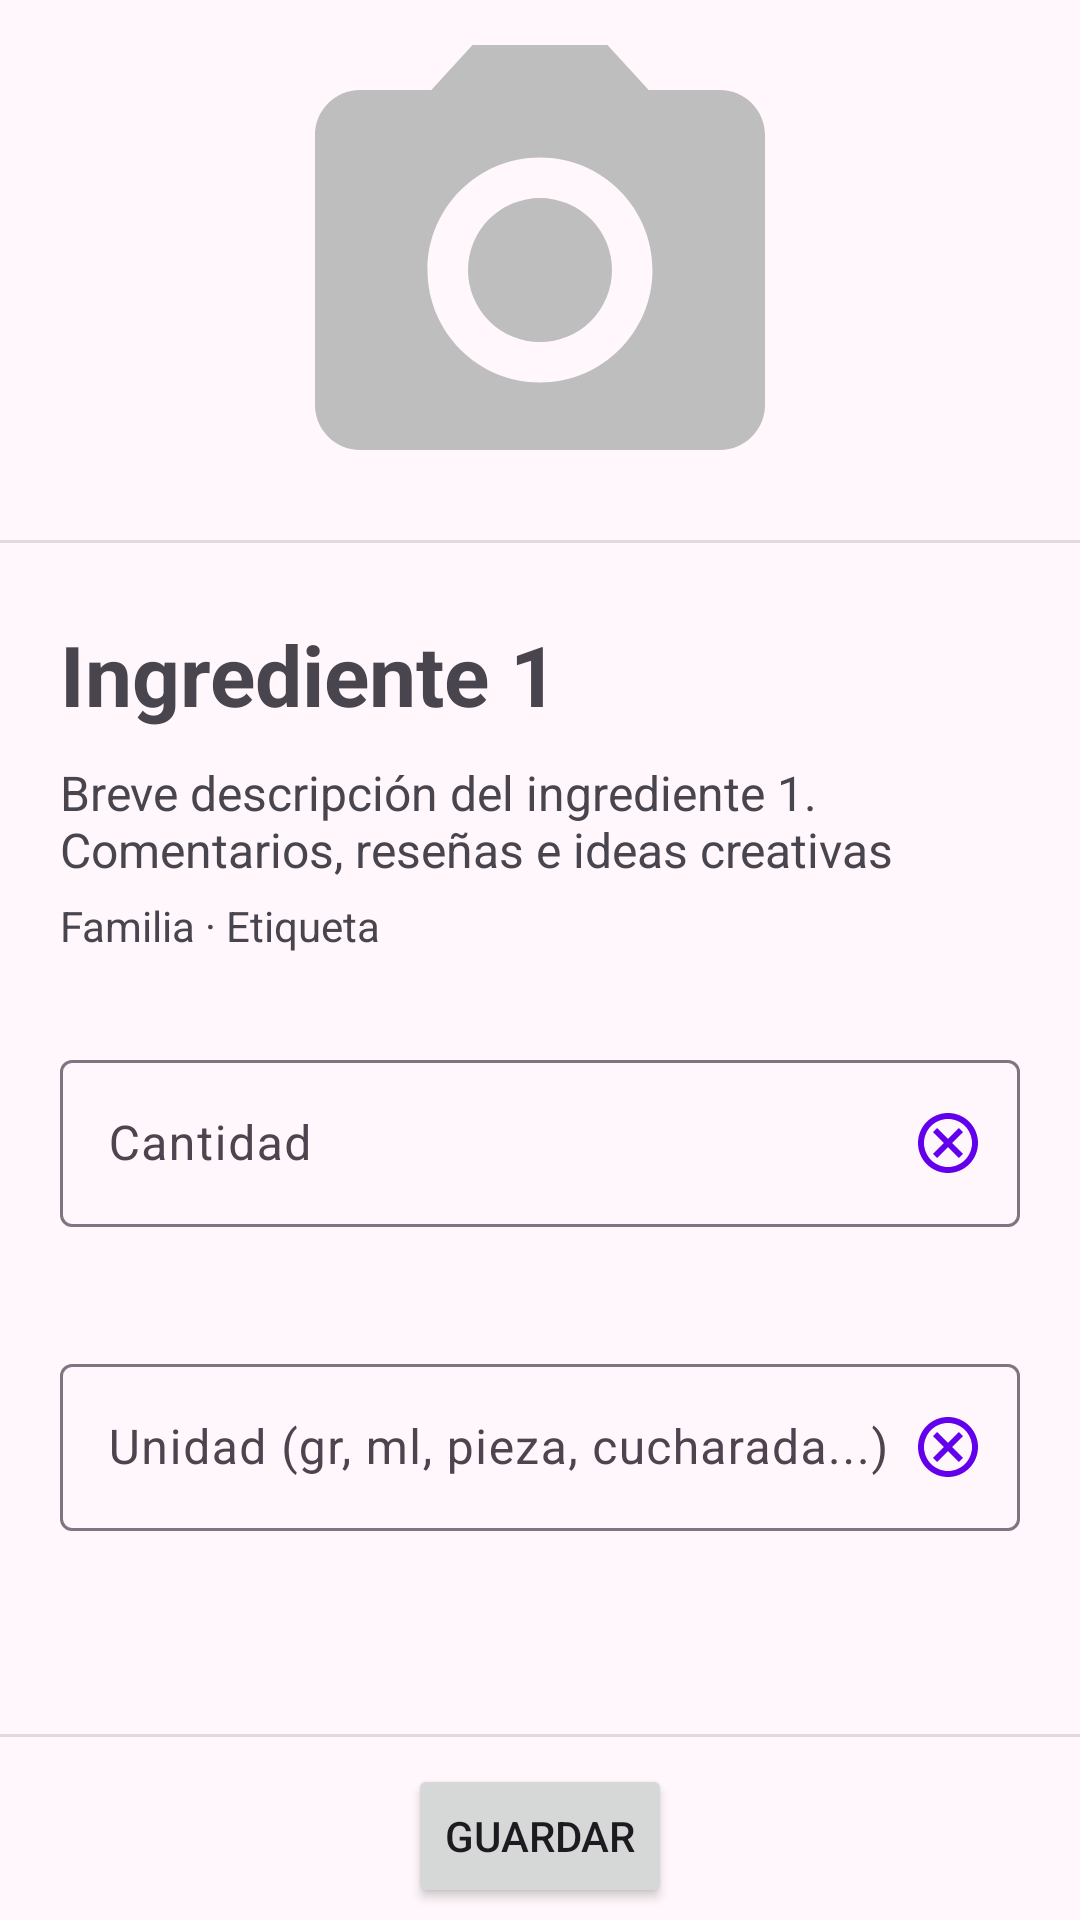

Reconstruct the res/layout file that produces this screen, plus the resources it refers to.
<!-- AndroidManifest.xml: application theme Theme.MiRecetarioDeCocina -->
<!-- res/layout/fragment_data_ingredient_recipe.xml -->
<?xml version="1.0" encoding="utf-8"?>
<androidx.constraintlayout.widget.ConstraintLayout
    xmlns:android="http://schemas.android.com/apk/res/android"
    xmlns:tools="http://schemas.android.com/tools"
    xmlns:app="http://schemas.android.com/apk/res-auto"
    android:layout_width="match_parent"
    android:layout_height="match_parent"
    tools:context=".DataIngredientRecipeFragment">

    <LinearLayout
        android:id="@+id/photo_container"
        android:layout_width="match_parent"
        android:layout_height="0dp"
        android:orientation="vertical"
        android:gravity="top"
        app:layout_constraintLeft_toLeftOf="parent"
        app:layout_constraintRight_toRightOf="parent"
        app:layout_constraintTop_toTopOf="parent">

        <ImageView
            android:id="@+id/photo_ingredient"
            android:layout_width="match_parent"
            android:layout_height="180dp"
            android:maxHeight="180dp"
            android:src="@drawable/baseline_photo_camera_24" />
        <View
            android:id="@+id/dividerPhoto"
            android:layout_width="match_parent"
            android:layout_height="1dp"
            android:background="?android:attr/listDivider" />
    </LinearLayout>

    <androidx.constraintlayout.widget.ConstraintLayout
        android:id="@+id/dataIngredientContainer"
        android:layout_width="match_parent"
        android:layout_height="wrap_content"
        android:layout_margin="20dp"
        app:layout_constraintTop_toBottomOf="@id/photo_container"
        app:layout_constraintLeft_toLeftOf="parent"
        app:layout_constraintRight_toRightOf="parent"
        app:layout_constraintBottom_toTopOf="@id/quantityIngredientRecipeForm">

        <TextView
            android:id="@+id/nameIngredient"
            android:layout_width="match_parent"
            android:layout_height="wrap_content"
            android:text="Ingrediente 1"
            android:textSize="28dp"
            android:textStyle="bold"
            android:layout_marginVertical="5dp"
            app:layout_constraintTop_toTopOf="parent"
            app:layout_constraintLeft_toLeftOf="parent"
            app:layout_constraintRight_toRightOf="parent"
            app:layout_constraintBottom_toTopOf="@id/descriptionIngredient"/>

        <TextView
            android:id="@+id/descriptionIngredient"
            android:layout_width="match_parent"
            android:layout_height="wrap_content"
            android:text="Breve descripción del ingrediente 1. Comentarios, reseñas e ideas creativas"
            android:textSize="16dp"
            android:layout_marginVertical="5dp"
            app:layout_constraintTop_toBottomOf="@id/nameIngredient"
            app:layout_constraintLeft_toLeftOf="parent"
            app:layout_constraintRight_toRightOf="parent"
            app:layout_constraintBottom_toTopOf="@id/familyLabelIngredient"/>

        <TextView
            android:id="@+id/familyLabelIngredient"
            android:layout_width="match_parent"
            android:layout_height="wrap_content"
            android:text="Familia · Etiqueta"
            app:layout_constraintTop_toBottomOf="@id/descriptionIngredient"
            app:layout_constraintLeft_toLeftOf="parent"
            app:layout_constraintRight_toRightOf="parent"
            app:layout_constraintBottom_toBottomOf="parent" />

    </androidx.constraintlayout.widget.ConstraintLayout>

    <androidx.constraintlayout.widget.ConstraintLayout
        android:id="@+id/quantityIngredientRecipeForm"
        android:layout_width="match_parent"
        android:layout_height="wrap_content"
        android:layout_marginTop="20dp"
        app:layout_constraintTop_toBottomOf="@id/dataIngredientContainer"
        app:layout_constraintLeft_toLeftOf="parent"
        app:layout_constraintRight_toRightOf="parent" >

        <com.google.android.material.textfield.TextInputLayout
            android:id="@+id/quantityIngredientTextInput"
            android:layout_width="match_parent"
            android:layout_height="wrap_content"
            android:layout_marginHorizontal="20dp"
            android:layout_marginVertical="10dp"
            android:hint="Cantidad"
            app:errorEnabled="true"
            app:endIconMode="custom"
            app:endIconDrawable="@drawable/outline_cancel_24"
            app:endIconTint="@color/design_default_color_primary"
            app:layout_constraintBottom_toTopOf="@id/unitIngredientTextInput"
            app:layout_constraintLeft_toLeftOf="parent"
            app:layout_constraintRight_toRightOf="parent"
            app:layout_constraintTop_toTopOf="parent">

            <com.google.android.material.textfield.TextInputEditText
                android:id="@+id/quantityIngredientValue"
                android:layout_width="match_parent"
                android:layout_height="wrap_content"
                android:inputType="number"
                android:imeOptions="actionNext"
                android:nextFocusForward="@id/unitIngredientValue"/>

        </com.google.android.material.textfield.TextInputLayout>

        <com.google.android.material.textfield.TextInputLayout
            android:id="@+id/unitIngredientTextInput"
            android:layout_width="match_parent"
            android:layout_height="wrap_content"
            android:layout_marginHorizontal="20dp"
            android:layout_marginVertical="10dp"
            android:hint="Unidad (gr, ml, pieza, cucharada...)"
            app:errorEnabled="true"
            app:endIconMode="custom"
            app:endIconDrawable="@drawable/outline_cancel_24"
            app:endIconTint="@color/design_default_color_primary"
            app:layout_constraintBottom_toBottomOf="parent"
            app:layout_constraintLeft_toLeftOf="parent"
            app:layout_constraintRight_toRightOf="parent"
            app:layout_constraintTop_toBottomOf="@id/quantityIngredientTextInput">

            <com.google.android.material.textfield.TextInputEditText
                android:id="@+id/unitIngredientValue"
                android:layout_width="match_parent"
                android:layout_height="wrap_content"
                android:inputType="text"
                android:imeOptions="actionDone"
                android:maxLength="20"/>

        </com.google.android.material.textfield.TextInputLayout>

    </androidx.constraintlayout.widget.ConstraintLayout>


    <androidx.constraintlayout.widget.ConstraintLayout
        android:id="@+id/btn_footer_ingredient_recipe"
        android:layout_width="match_parent"
        android:layout_height="wrap_content"
        android:layout_marginBottom="4dp"
        app:layout_constraintBottom_toBottomOf="parent">
        <View
            android:id="@+id/dividerBottom"
            android:layout_width="match_parent"
            android:layout_height="1dp"
            app:layout_constraintTop_toTopOf="parent"
            android:background="?android:attr/listDivider" />

        <Button
            android:id="@+id/btn_ingredient_recipe_save"
            android:layout_width="wrap_content"
            android:layout_height="wrap_content"
            android:text="Guardar"
            android:layout_marginTop="10dp"
            app:layout_constraintBottom_toBottomOf="parent"
            app:layout_constraintLeft_toLeftOf="parent"
            app:layout_constraintRight_toRightOf="parent"
            app:layout_constraintTop_toTopOf="parent" />

    </androidx.constraintlayout.widget.ConstraintLayout>

</androidx.constraintlayout.widget.ConstraintLayout>
<!-- resources referenced by this layout -->
<resources>
  <!-- drawable baseline_photo_camera_24 (drawable) -->
  <vector xmlns:android="http://schemas.android.com/apk/res/android" android:height="24dp" android:tint="#BEBEBE" android:viewportHeight="24" android:viewportWidth="24" android:width="24dp">
        
      <path android:fillColor="@android:color/white" android:pathData="M12,12m-3.2,0a3.2,3.2 0,1 1,6.4 0a3.2,3.2 0,1 1,-6.4 0"/>
        
      <path android:fillColor="@android:color/white" android:pathData="M9,2L7.17,4L4,4c-1.1,0 -2,0.9 -2,2v12c0,1.1 0.9,2 2,2h16c1.1,0 2,-0.9 2,-2L22,6c0,-1.1 -0.9,-2 -2,-2h-3.17L15,2L9,2zM12,17c-2.76,0 -5,-2.24 -5,-5s2.24,-5 5,-5 5,2.24 5,5 -2.24,5 -5,5z"/>
      
  </vector>
  <!-- drawable outline_cancel_24 (drawable) -->
  <vector xmlns:android="http://schemas.android.com/apk/res/android" android:height="24dp" android:tint="#7A1D99" android:viewportHeight="24" android:viewportWidth="24" android:width="24dp">
        
      <path android:fillColor="@android:color/white" android:pathData="M12,2C6.47,2 2,6.47 2,12s4.47,10 10,10 10,-4.47 10,-10S17.53,2 12,2zM12,20c-4.41,0 -8,-3.59 -8,-8s3.59,-8 8,-8 8,3.59 8,8 -3.59,8 -8,8zM15.59,7L12,10.59 8.41,7 7,8.41 10.59,12 7,15.59 8.41,17 12,13.41 15.59,17 17,15.59 13.41,12 17,8.41z"/>
      
  </vector>
  <style name="Theme.MiRecetarioDeCocina" parent="Base.Theme.MiRecetarioDeCocina" />
  <color name="md_theme_primary">#7A1D99</color>
  <color name="md_theme_onPrimary">#FFFFFF</color>
  <color name="md_theme_primaryContainer">#953BB3</color>
  <color name="md_theme_onPrimaryContainer">#FAD6FF</color>
  <color name="md_theme_secondary">#2B6195</color>
  <color name="md_theme_onSecondary">#FFFFFF</color>
  <color name="md_theme_secondaryContainer">#94C5FF</color>
  <color name="md_theme_onSecondaryContainer">#165184</color>
  <color name="md_theme_tertiary">#566422</color>
  <color name="md_theme_onTertiary">#FFFFFF</color>
  <color name="md_theme_tertiaryContainer">#9AAB60</color>
  <color name="md_theme_onTertiaryContainer">#323F00</color>
  <color name="md_theme_error">#BA0029</color>
  <color name="md_theme_onError">#FFFFFF</color>
  <color name="md_theme_errorContainer">#E90036</color>
  <color name="md_theme_onErrorContainer">#FFFBFF</color>
  <color name="md_theme_background">#FFF7FB</color>
  <color name="md_theme_onBackground">#201921</color>
  <color name="md_theme_surface">#FDF8F8</color>
  <color name="md_theme_onSurface">#1C1B1C</color>
  <color name="md_theme_surfaceVariant">#EFDDEE</color>
  <color name="md_theme_onSurfaceVariant">#4F4350</color>
  <color name="md_theme_outline">#817382</color>
  <color name="md_theme_outlineVariant">#D2C1D2</color>
  <color name="md_theme_inverseSurface">#313030</color>
  <color name="md_theme_inverseOnSurface">#F4F0F0</color>
  <color name="md_theme_inversePrimary">#EFB0FF</color>
  <color name="md_theme_primaryFixed">#FAD7FF</color>
  <color name="md_theme_onPrimaryFixed">#330044</color>
  <color name="md_theme_primaryFixedDim">#EFB0FF</color>
  <color name="md_theme_onPrimaryFixedVariant">#731492</color>
  <color name="md_theme_secondaryFixed">#D1E4FF</color>
  <color name="md_theme_onSecondaryFixed">#001D36</color>
  <color name="md_theme_secondaryFixedDim">#9ECAFF</color>
  <color name="md_theme_onSecondaryFixedVariant">#04497C</color>
  <color name="md_theme_tertiaryFixed">#D9EB99</color>
  <color name="md_theme_onTertiaryFixed">#171E00</color>
  <color name="md_theme_tertiaryFixedDim">#BDCE7F</color>
  <color name="md_theme_onTertiaryFixedVariant">#3E4C0A</color>
  <color name="md_theme_surfaceDim">#DDD9D9</color>
  <color name="md_theme_surfaceBright">#FDF8F8</color>
  <color name="md_theme_surfaceContainerLowest">#FFFFFF</color>
  <color name="md_theme_surfaceContainerLow">#F7F2F2</color>
  <color name="md_theme_surfaceContainer">#F1EDED</color>
  <color name="md_theme_surfaceContainerHigh">#ECE7E7</color>
  <color name="md_theme_surfaceContainerHighest">#E6E1E1</color>
</resources>
